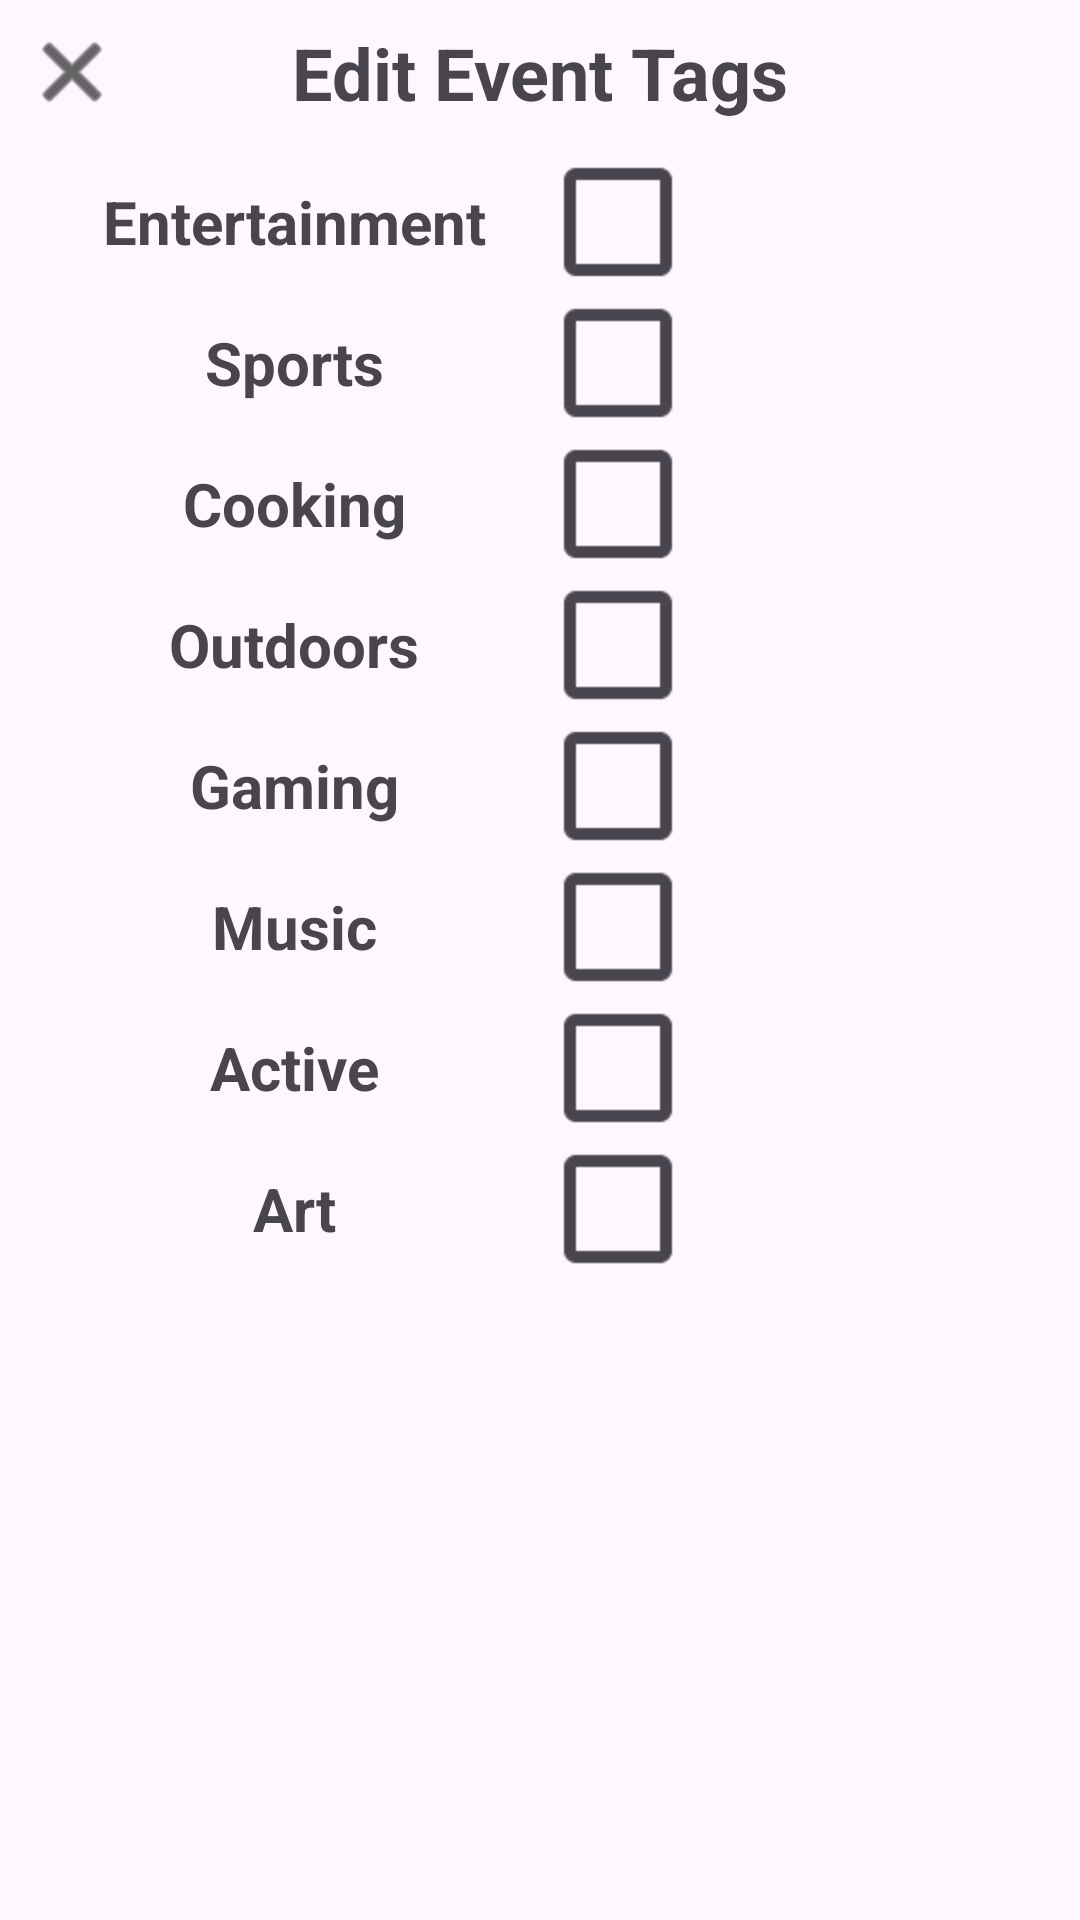

Layout XML and referenced resources for this Android screen:
<!-- AndroidManifest.xml: application theme Theme.EventPlanner -->
<!-- res/layout/fragment_event_tags.xml -->
<?xml version="1.0" encoding="utf-8"?>
<ScrollView xmlns:android="http://schemas.android.com/apk/res/android"
    xmlns:app="http://schemas.android.com/apk/res-auto"
    xmlns:tools="http://schemas.android.com/tools"
    android:layout_width="match_parent"
    android:layout_height="match_parent">

    <androidx.constraintlayout.widget.ConstraintLayout
        android:layout_width="match_parent"
        android:layout_height="wrap_content"
        android:paddingBottom="32dp">

        

        <ImageButton
            android:id="@+id/exit_button_edit_event"
            android:layout_width="40dp"
            android:layout_height="40dp"
            android:layout_marginStart="4dp"
            android:layout_marginTop="4dp"
            android:layout_marginEnd="8dp"
            android:background="#00FFFFFF"
            app:layout_constraintEnd_toStartOf="@+id/textView6"
            app:layout_constraintHorizontal_bias="0.0"
            app:layout_constraintStart_toStartOf="parent"
            app:layout_constraintTop_toTopOf="parent"
            app:srcCompat="@android:drawable/ic_menu_close_clear_cancel"
            app:tint="#000000" />

        <TextView
            android:id="@+id/textView6"
            android:layout_width="wrap_content"
            android:layout_height="wrap_content"
            android:layout_marginTop="8dp"
            android:text="Edit Event Tags"
            android:textSize="24sp"
            android:textStyle="bold"
            app:layout_constraintEnd_toEndOf="parent"
            app:layout_constraintStart_toStartOf="parent"
            app:layout_constraintTop_toTopOf="parent" />

        
        <TextView
            android:id="@+id/textView9"
            android:layout_width="196dp"
            android:layout_height="wrap_content"
            android:layout_marginTop="20dp"
            android:text="Entertainment"
            android:textAlignment="center"
            android:textSize="20sp"
            android:textStyle="bold"
            app:layout_constraintStart_toStartOf="parent"
            app:layout_constraintTop_toBottomOf="@+id/textView6" />

        
        <CheckBox
            android:id="@+id/entertainment_check"
            android:layout_width="40dp"
            android:layout_height="44dp"
            android:layout_marginEnd="128dp"
            android:scaleX="2"
            android:scaleY="2"
            app:layout_constraintEnd_toEndOf="parent"
            app:layout_constraintStart_toEndOf="@+id/textView9"
            app:layout_constraintTop_toTopOf="@+id/textView9"
            app:layout_constraintBottom_toBottomOf="@+id/textView9" />

        
        <TextView
            android:id="@+id/textView10"
            android:layout_width="196dp"
            android:layout_height="wrap_content"
            android:layout_marginTop="20dp"
            android:text="Sports"
            android:textAlignment="center"
            android:textSize="20sp"
            android:textStyle="bold"
            app:layout_constraintStart_toStartOf="parent"
            app:layout_constraintTop_toBottomOf="@+id/textView9" />

        
        <CheckBox
            android:id="@+id/sports_check"
            android:layout_width="40dp"
            android:layout_height="44dp"
            android:layout_marginEnd="128dp"
            android:scaleX="2"
            android:scaleY="2"
            app:layout_constraintEnd_toEndOf="parent"
            app:layout_constraintStart_toEndOf="@+id/textView10"
            app:layout_constraintTop_toTopOf="@+id/textView10"
            app:layout_constraintBottom_toBottomOf="@+id/textView10" />

        <TextView
            android:id="@+id/textView13"
            android:layout_width="196dp"
            android:layout_height="wrap_content"
            android:layout_marginTop="20dp"
            android:text="Cooking"
            android:textAlignment="center"
            android:textSize="20sp"
            android:textStyle="bold"
            app:layout_constraintStart_toStartOf="parent"
            app:layout_constraintTop_toBottomOf="@+id/textView10" />

        <CheckBox
            android:id="@+id/cooking_check2"
            android:layout_width="40dp"
            android:layout_height="44dp"
            android:layout_marginEnd="128dp"
            android:scaleX="2"
            android:scaleY="2"
            app:layout_constraintBottom_toBottomOf="@+id/textView13"
            app:layout_constraintEnd_toEndOf="parent"
            app:layout_constraintStart_toEndOf="@+id/textView13"
            app:layout_constraintTop_toTopOf="@+id/textView13" />

        <TextView
            android:id="@+id/textView14"
            android:layout_width="196dp"
            android:layout_height="wrap_content"
            android:layout_marginTop="20dp"
            android:text="Outdoors"
            android:textAlignment="center"
            android:textSize="20sp"
            android:textStyle="bold"
            app:layout_constraintStart_toStartOf="parent"
            app:layout_constraintTop_toBottomOf="@+id/textView13" />

        <CheckBox
            android:id="@+id/outdoors_check"
            android:layout_width="40dp"
            android:layout_height="44dp"
            android:layout_marginEnd="128dp"
            android:scaleX="2"
            android:scaleY="2"
            app:layout_constraintBottom_toBottomOf="@+id/textView14"
            app:layout_constraintEnd_toEndOf="parent"
            app:layout_constraintStart_toEndOf="@+id/textView14"
            app:layout_constraintTop_toTopOf="@+id/textView14" />

        <TextView
            android:id="@+id/textView15"
            android:layout_width="196dp"
            android:layout_height="wrap_content"
            android:layout_marginTop="20dp"
            android:text="Gaming"
            android:textAlignment="center"
            android:textSize="20sp"
            android:textStyle="bold"
            app:layout_constraintStart_toStartOf="parent"
            app:layout_constraintTop_toBottomOf="@+id/textView14" />

        <CheckBox
            android:id="@+id/gaming_check"
            android:layout_width="40dp"
            android:layout_height="44dp"
            android:layout_marginEnd="128dp"
            android:scaleX="2"
            android:scaleY="2"
            app:layout_constraintBottom_toBottomOf="@+id/textView15"
            app:layout_constraintEnd_toEndOf="parent"
            app:layout_constraintStart_toEndOf="@+id/textView15"
            app:layout_constraintTop_toTopOf="@+id/textView15" />

        <TextView
            android:id="@+id/textView16"
            android:layout_width="196dp"
            android:layout_height="wrap_content"
            android:layout_marginTop="20dp"
            android:text="Music"
            android:textAlignment="center"
            android:textSize="20sp"
            android:textStyle="bold"
            app:layout_constraintStart_toStartOf="parent"
            app:layout_constraintTop_toBottomOf="@+id/textView15" />

        <CheckBox
            android:id="@+id/music_check"
            android:layout_width="40dp"
            android:layout_height="44dp"
            android:layout_marginEnd="128dp"
            android:scaleX="2"
            android:scaleY="2"
            app:layout_constraintBottom_toBottomOf="@+id/textView16"
            app:layout_constraintEnd_toEndOf="parent"
            app:layout_constraintStart_toEndOf="@+id/textView16"
            app:layout_constraintTop_toTopOf="@+id/textView16" />

        <TextView
            android:id="@+id/textView17"
            android:layout_width="196dp"
            android:layout_height="wrap_content"
            android:layout_marginTop="20dp"
            android:text="Active"
            android:textAlignment="center"
            android:textSize="20sp"
            android:textStyle="bold"
            app:layout_constraintStart_toStartOf="parent"
            app:layout_constraintTop_toBottomOf="@+id/textView16" />

        <CheckBox
            android:id="@+id/active_check"
            android:layout_width="40dp"
            android:layout_height="44dp"
            android:layout_marginEnd="128dp"
            android:scaleX="2"
            android:scaleY="2"
            app:layout_constraintBottom_toBottomOf="@+id/textView17"
            app:layout_constraintEnd_toEndOf="parent"
            app:layout_constraintStart_toEndOf="@+id/textView17"
            app:layout_constraintTop_toTopOf="@+id/textView17" />

        <TextView
            android:id="@+id/textView18"
            android:layout_width="196dp"
            android:layout_height="wrap_content"
            android:layout_marginTop="20dp"
            android:text="Art"
            android:textAlignment="center"
            android:textSize="20sp"
            android:textStyle="bold"
            app:layout_constraintStart_toStartOf="parent"
            app:layout_constraintTop_toBottomOf="@+id/textView17" />

        <CheckBox
            android:id="@+id/art_check"
            android:layout_width="40dp"
            android:layout_height="44dp"
            android:layout_marginEnd="128dp"
            android:scaleX="2"
            android:scaleY="2"
            app:layout_constraintBottom_toBottomOf="@+id/textView18"
            app:layout_constraintEnd_toEndOf="parent"
            app:layout_constraintStart_toEndOf="@+id/textView18"
            app:layout_constraintTop_toTopOf="@+id/textView18" />

    </androidx.constraintlayout.widget.ConstraintLayout>
</ScrollView>
<!-- resources referenced by this layout -->
<resources>
  <style name="Theme.EventPlanner" parent="Base.Theme.EventPlanner" />
  <style name="Base.Theme.EventPlanner" parent="Theme.Material3.DayNight.NoActionBar">
          
          
      </style>
</resources>
